Run: headless pygame with SDL's dummy video driver; simulated clock (each Clock.tick advances the game by its frame time, no real sleeping); random seed 0; keys injected as events and as key.get_pressed() state; no mouse input; restart key C tapped at the start of phases 3 and 4.
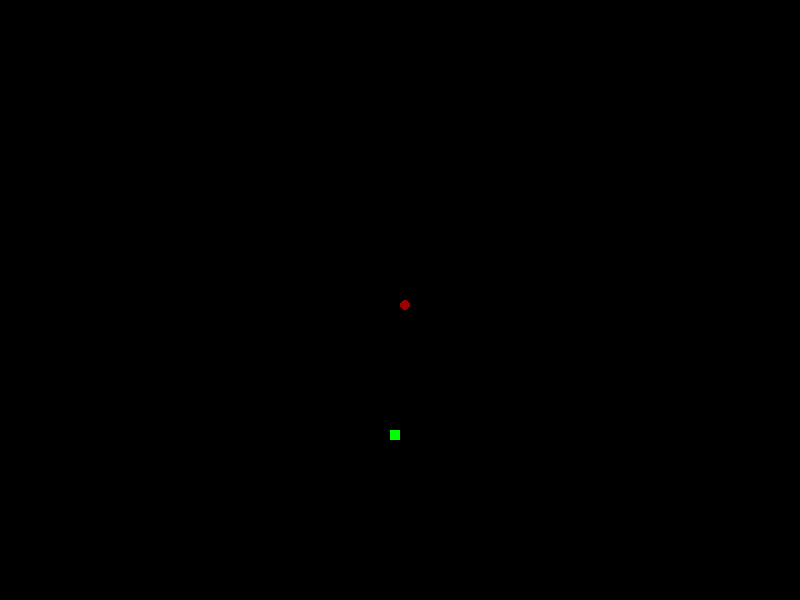
Frame 1 of 4 · flips 1–60 · no input
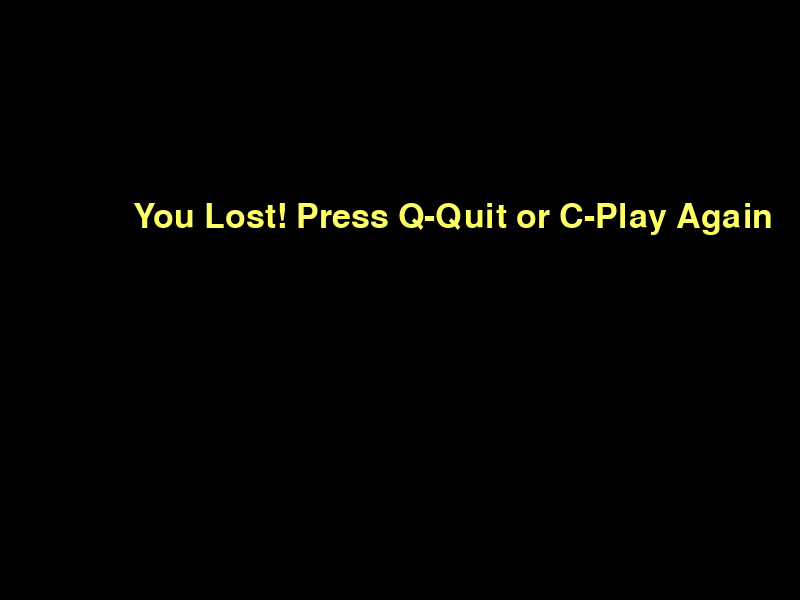
Frame 2 of 4 · flips 61–180 · tapped SPACE, RETURN · held RIGHT (→), D
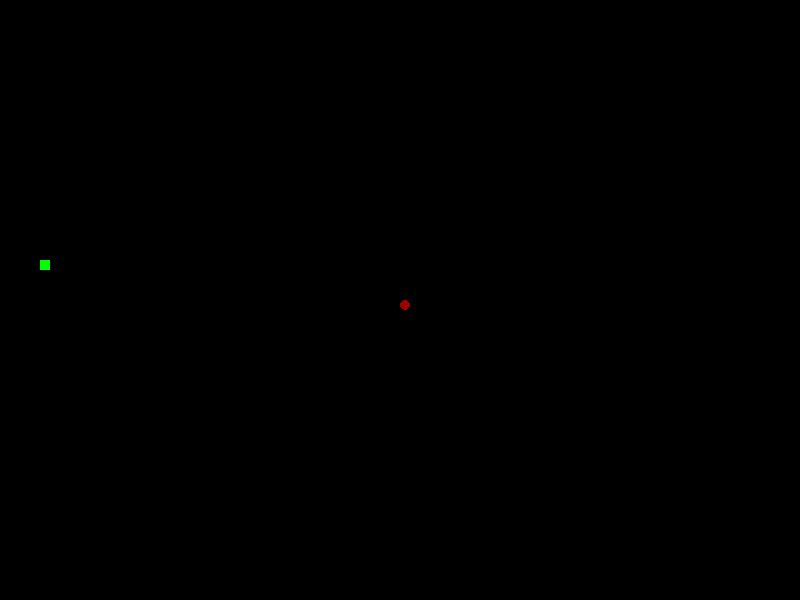
Frame 3 of 4 · flips 181–300 · tapped C · held DOWN (↓), S
Frame 4 of 4 · flips 301–420 · tapped C · held LEFT (←), A, UP (↑), W · screen same as frame 2, image omitted

The pygame program that drew these frames:

import pygame
import time
import random

pygame.init()

# Colors
white = (255, 255, 255)
yellow = (255, 255, 102)
black = (0, 0, 0)
red = (213, 50, 80)
green = (0, 255, 0)
blue = (50, 153, 213)

# Screen Size
dis_width = 800
dis_height = 600
dis = pygame.display.set_mode((dis_width, dis_height))
pygame.display.set_caption('Neon Snake: Eat, Grow, Survive')

clock = pygame.time.Clock()

snake_block = 10
snake_speed = 10  # Initial snake speed
level = 1  # Initial level

font_style = pygame.font.SysFont(None, 50)

def message(msg, color):
    mesg = font_style.render(msg, True, color)
    dis.blit(mesg, [dis_width / 6, dis_height / 3])

def gameLoop():
    global snake_speed, level
    game_over = False
    game_close = False
    level = 1
    snake_speed = 10

    x1 = dis_width / 2
    y1 = dis_height / 2

    x1_change = 0
    y1_change = 0

    snake_List = []
    Length_of_snake = 1
    
    snake_colors = [(155, 0, 0), (255, 165, 0), (255, 255, 0), (0, 128, 0), (0, 0, 255)]  # Define a list of colors for the snake
    snake_diameter = snake_block
    prey_color = (0, 255, 0)  # Color for the prey (food)

    foodx = round(random.randrange(0, dis_width - snake_block) / 10.0) * 10.0
    foody = round(random.randrange(0, dis_height - snake_block) / 10.0) * 10.0

    while not game_over:

        while game_close == True:
            dis.fill(black)
            message("You Lost! Press Q-Quit or C-Play Again", yellow)
            pygame.display.update()

            for event in pygame.event.get():
                if event.type == pygame.KEYDOWN:
                    if event.key == pygame.K_q:
                        game_over = True
                        game_close = False
                    if event.key == pygame.K_c:
                        gameLoop()

        for event in pygame.event.get():
            if event.type == pygame.QUIT:
                game_over = True
            if event.type == pygame.KEYDOWN:
                if event.key == pygame.K_LEFT:
                    x1_change = -snake_block
                    y1_change = 0
                elif event.key == pygame.K_RIGHT:
                    x1_change = snake_block
                    y1_change = 0
                elif event.key == pygame.K_UP:
                    y1_change = -snake_block
                    x1_change = 0
                elif event.key == pygame.K_DOWN:
                    y1_change = snake_block
                    x1_change = 0

        if x1 >= dis_width or x1 < 0 or y1 >= dis_height or y1 < 0:
            game_close = True

        x1 += x1_change
        y1 += y1_change

        dis.fill(black)

        pygame.draw.rect(dis, prey_color, [foodx, foody, snake_block, snake_block])

        snake_Head = []
        snake_Head.append(x1)
        snake_Head.append(y1)
        snake_List.append(snake_Head)
        if len(snake_List) > Length_of_snake:
            del snake_List[0]

        for x in snake_List[:-1]:
            if x == snake_Head:
                game_close = True

        for segment in snake_List:
            color_index = snake_List.index(segment) % len(snake_colors)  # Alternate between colors
            pygame.draw.circle(dis, snake_colors[color_index], (int(segment[0] + snake_block / 2), int(segment[1] + snake_block / 2)), snake_diameter // 2)

        pygame.display.update()

        if x1 == foodx and y1 == foody:
            foodx = round(random.randrange(0, dis_width - snake_block) / 10.0) * 10.0
            foody = round(random.randrange(0, dis_height - snake_block) / 10.0) * 10.0
            Length_of_snake += 1

            # Increase speed and level
            snake_speed += 2
            level += 1
            print("Level:", level)

        clock.tick(snake_speed)

    pygame.quit()
    quit()

gameLoop()
